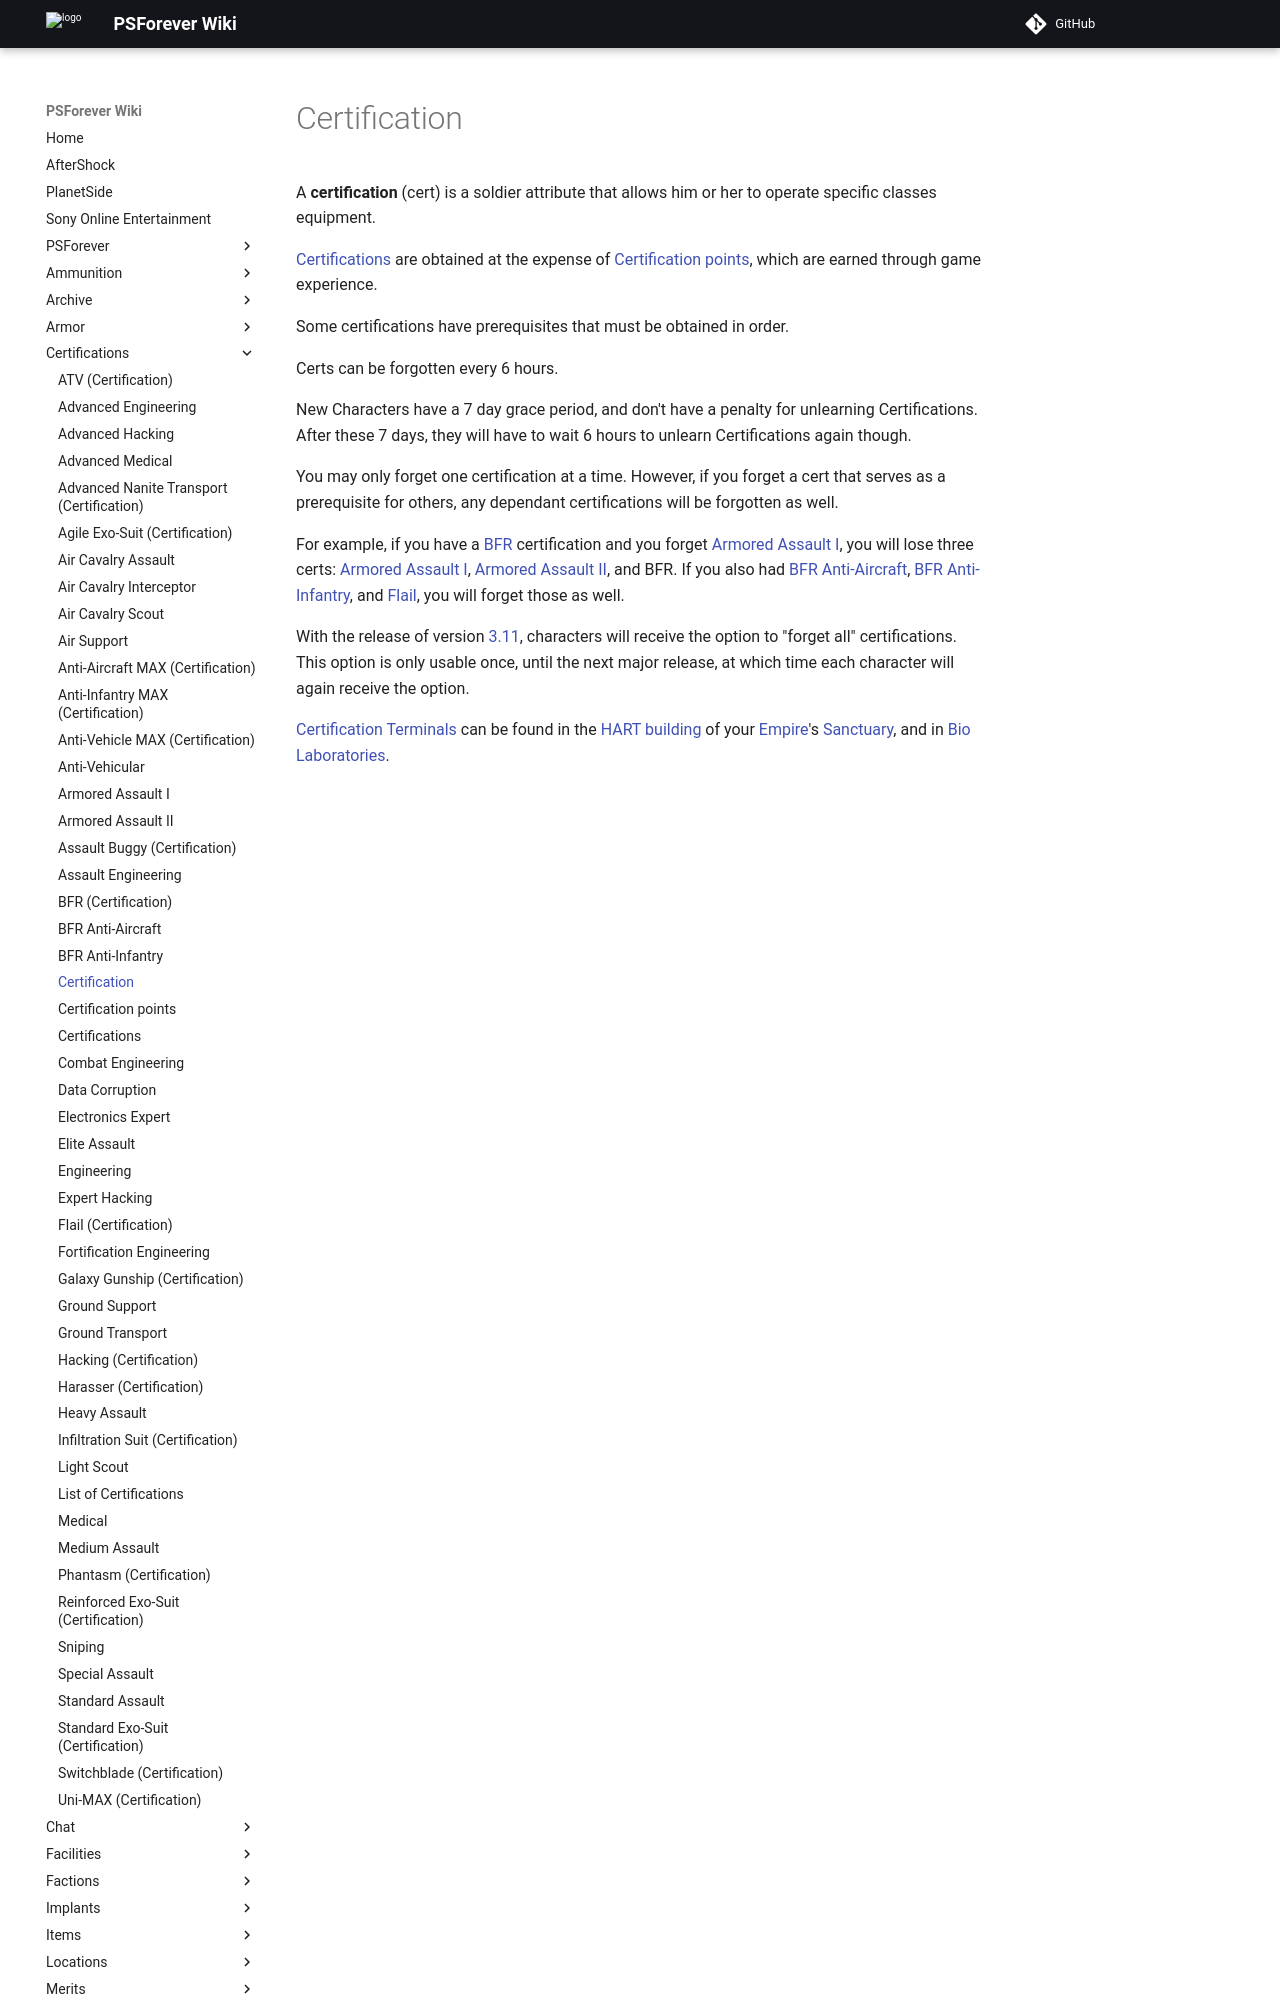

repository: psforever/wiki · page: certifications/Certification/index.html · generator: mkdocs

# Certification

A **certification** (cert) is a soldier attribute that allows him or her to
operate specific classes equipment.

[Certifications](Certifications.md) are obtained at the expense of
[Certification points](Certification_points.md), which are earned through game
experience.

Some certifications have prerequisites that must be obtained in order.

Certs can be forgotten every 6 hours.

New Characters have a 7 day grace period, and don't have a penalty for
unlearning Certifications. After these 7 days, they will have to wait 6 hours to
unlearn Certifications again though.

You may only forget one certification at a time. However, if you forget a cert
that serves as a prerequisite for others, any dependant certifications will be
forgotten as well.

For example, if you have a [BFR](../vehicles/BattleFrame_Robotics.md)
certification and you forget [Armored Assault I](Armored_Assault_I.md), you will
lose three certs: [Armored Assault I](Armored_Assault_I.md),
[Armored Assault II](Armored_Assault_II.md), and BFR. If you also had
[BFR Anti-Aircraft](BFR_Anti-Aircraft.md),
[BFR Anti-Infantry](BFR_Anti-Infantry.md), and [Flail](../vehicles/Flail.md),
you will forget those as well.

With the release of version [3.11](../patches/3.11.md), characters will receive
the option to "forget all" certifications. This option is only usable once,
until the next major release, at which time each character will again receive
the option.
